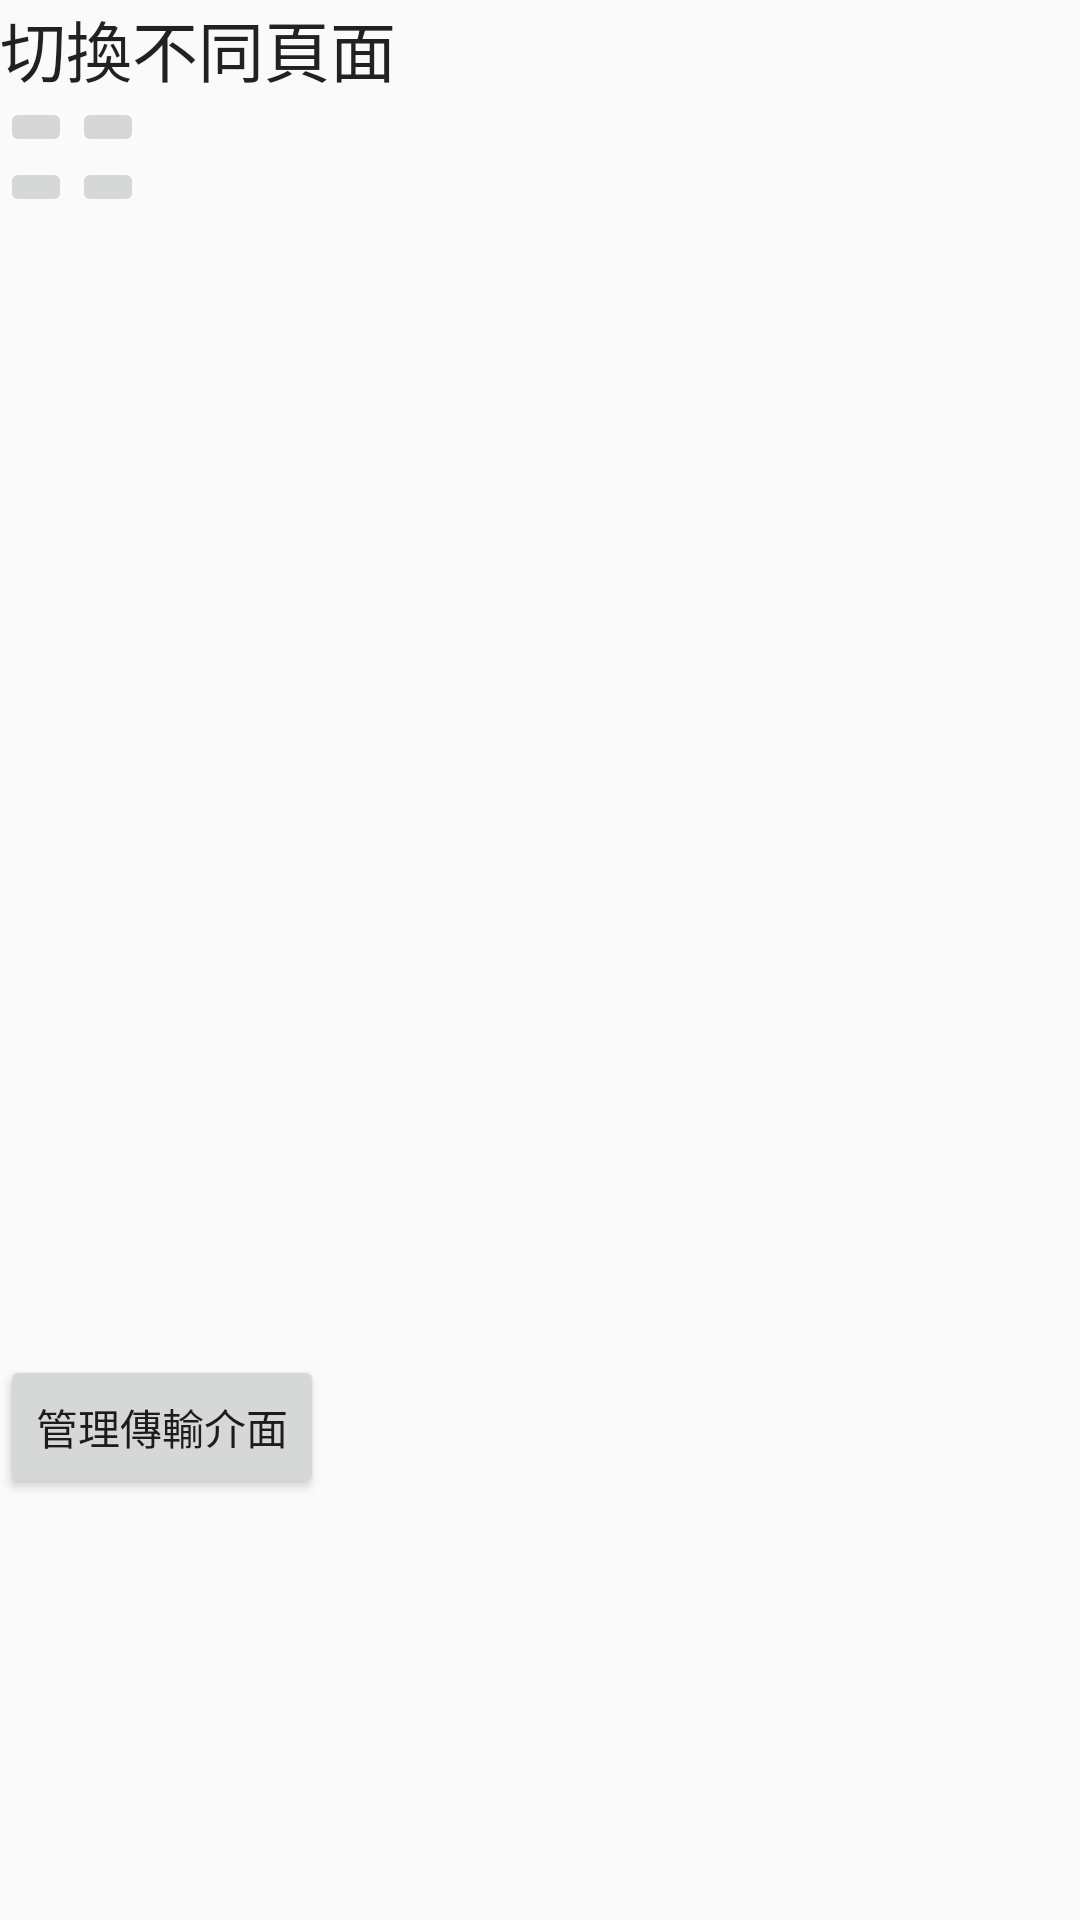

Write the Android layout XML for this screen, with the resource values it uses.
<!-- AndroidManifest.xml: application theme AppTheme -->
<!-- res/layout/activity_second.xml -->
<?xml version="1.0" encoding="utf-8"?>
<LinearLayout xmlns:android="http://schemas.android.com/apk/res/android"
    android:orientation="vertical" android:layout_width="match_parent"
    android:layout_height="match_parent"
    android:weightSum="1">

    <TextView
        android:layout_width="wrap_content"
        android:layout_height="wrap_content"
        android:textAppearance="?android:attr/textAppearanceLarge"
        android:text="切換不同頁面"
        android:id="@+id/textView3" />

    <TableLayout
        android:layout_width="match_parent"
        android:layout_height="wrap_content"
        android:layout_weight="0.73">

        <TableRow
            android:layout_width="match_parent"
            android:layout_height="match_parent">

            <ImageButton
                android:id="@+id/imageButton2"
                android:src="@drawable/abc_ic_star_black_36dp"
                android:layout_column="0"
                android:layout_span="2" />

            <ImageButton
                android:layout_width="wrap_content"
                android:layout_height="wrap_content"
                android:id="@+id/imageButton"
                android:src="@drawable/abc_ic_star_black_36dp"
                android:layout_column="3" />
        </TableRow>

        <TableRow
            android:layout_width="match_parent"
            android:layout_height="match_parent">

            <ImageButton android:id="@+id/imageButton3"
                android:layout_column="0"
                android:src="@drawable/abc_ic_star_black_36dp" />

            <ImageButton
                android:layout_width="wrap_content"
                android:layout_height="wrap_content"
                android:id="@+id/imageButton4"
                android:layout_column="3"
                android:src="@drawable/abc_ic_star_black_36dp" />
        </TableRow>
    </TableLayout>

    <Button
        android:layout_width="wrap_content"
        android:layout_height="wrap_content"
        android:text="管理傳輸介面"
        android:id="@+id/button3" />

</LinearLayout>
<!-- resources referenced by this layout -->
<resources>
  <style name="AppTheme" parent="Theme.AppCompat.Light.DarkActionBar">
          
          <item name="colorPrimary">@color/colorPrimary</item>
          <item name="colorPrimaryDark">@color/colorPrimaryDark</item>
          <item name="colorAccent">@color/colorAccent</item>
      </style>
  <!-- not gathered from this repository: default colours our renderer supplied (Android Studio template values) -->
  <color name="colorPrimary">#FF6200EE</color>
  <color name="colorPrimaryDark">#FF3700B3</color>
  <color name="colorAccent">#FF03DAC5</color>
</resources>
